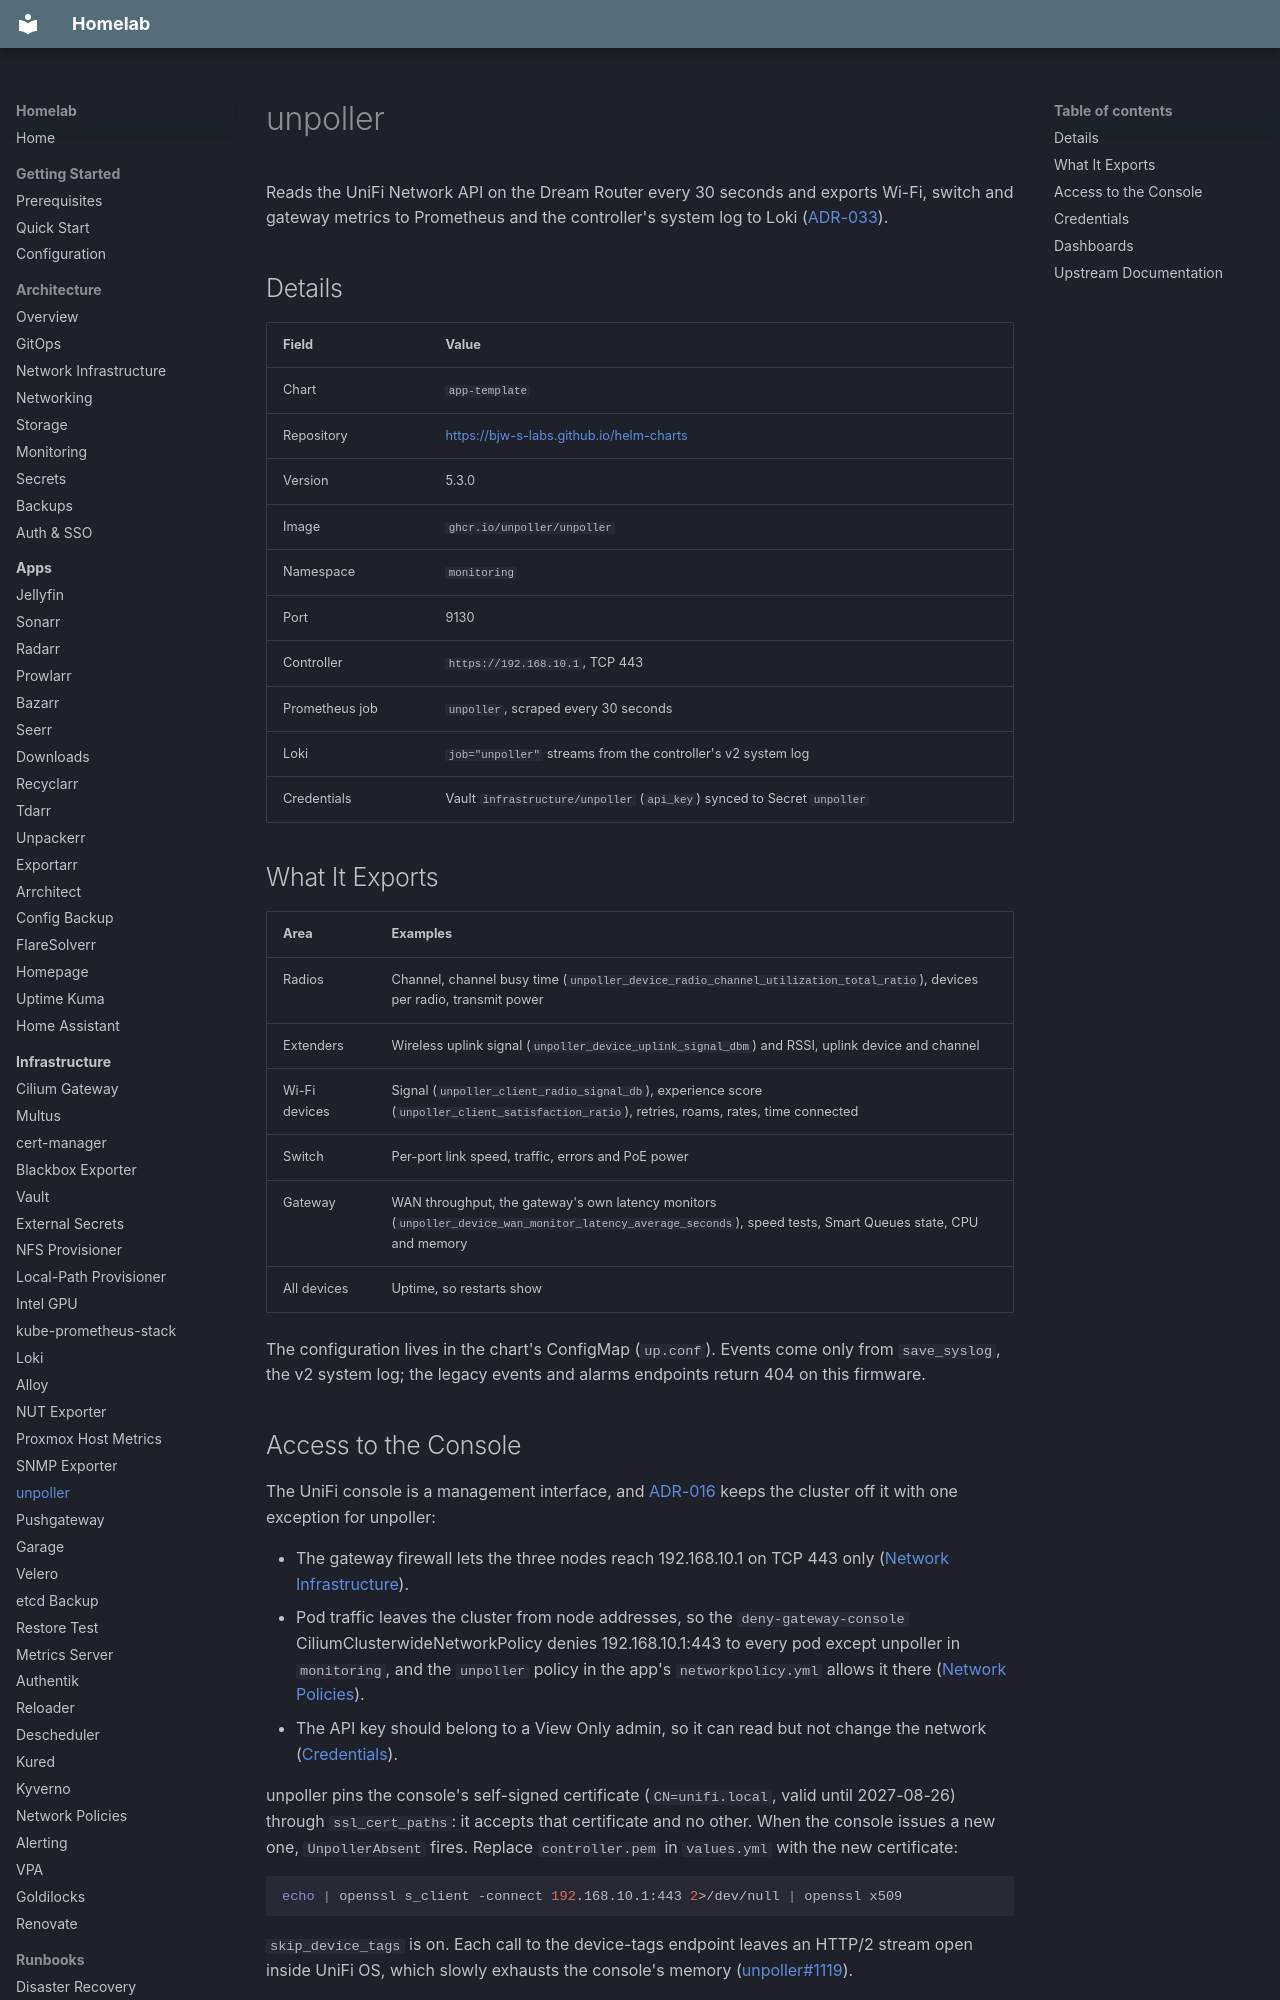

repository: kyleseneker/homelab · page: infrastructure/unpoller/index.html · generator: mkdocs

# unpoller

Reads the UniFi Network API on the Dream Router every 30 seconds and exports Wi-Fi, switch and gateway metrics to Prometheus and the controller's system log to Loki ([ADR-033](../decisions/033-network-monitoring.md)).

## Details

| Field | Value |
|-------|-------|
| Chart | `app-template` |
| Repository | <https://bjw-s-labs.github.io/helm-charts> |
| Version | 5.3.0 |
| Image | `ghcr.io/unpoller/unpoller` |
| Namespace | `monitoring` |
| Port | 9130 |
| Controller | `https://192.168.10.1`, TCP 443 |
| Prometheus job | `unpoller`, scraped every 30 seconds |
| Loki | `job="unpoller"` streams from the controller's v2 system log |
| Credentials | Vault `infrastructure/unpoller` (`api_key`) synced to Secret `unpoller` |

## What It Exports

| Area | Examples |
|------|----------|
| Radios | Channel, channel busy time (`unpoller_device_radio_channel_utilization_total_ratio`), devices per radio, transmit power |
| Extenders | Wireless uplink signal (`unpoller_device_uplink_signal_dbm`) and RSSI, uplink device and channel |
| Wi-Fi devices | Signal (`unpoller_client_radio_signal_db`), experience score (`unpoller_client_satisfaction_ratio`), retries, roams, rates, time connected |
| Switch | Per-port link speed, traffic, errors and PoE power |
| Gateway | WAN throughput, the gateway's own latency monitors (`unpoller_device_wan_monitor_latency_average_seconds`), speed tests, Smart Queues state, CPU and memory |
| All devices | Uptime, so restarts show |

The configuration lives in the chart's ConfigMap (`up.conf`). Events come only from `save_syslog`, the v2 system log; the legacy events and alarms endpoints return 404 on this firmware.
